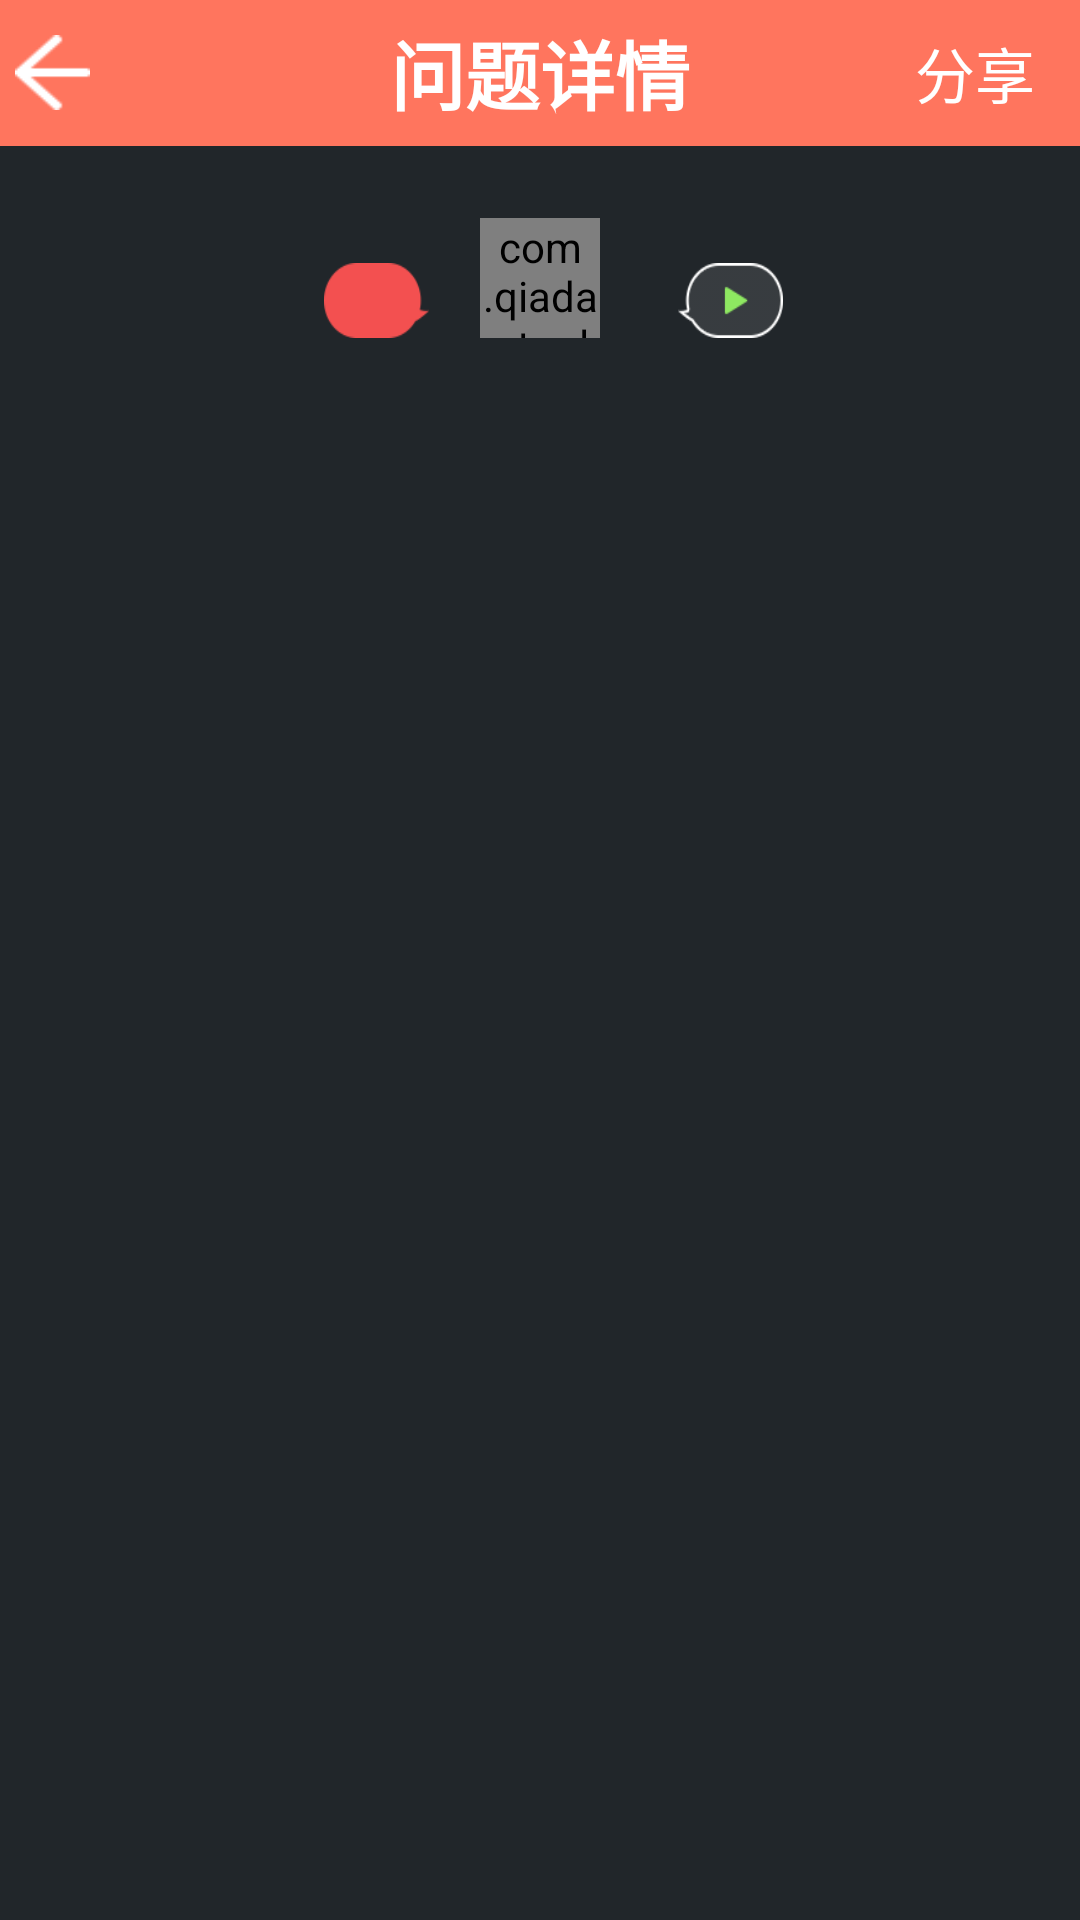

The Android layout XML behind this screen, and the referenced resources:
<!-- AndroidManifest.xml: application theme AppTheme -->
<!-- res/layout/answer.xml -->
<RelativeLayout xmlns:android="http://schemas.android.com/apk/res/android"
    android:layout_width="fill_parent"
    android:layout_height="fill_parent"
    android:background="#21262a" >

    <RelativeLayout
        android:id="@+id/relativeLayout1"
        android:layout_width="fill_parent"
        android:layout_height="wrap_content"
        android:layout_alignParentTop="true"
        android:layout_centerHorizontal="true"
        android:background="@drawable/topred" >

        <Button
            android:id="@+id/answerback"
            android:layout_width="25dp"
            android:layout_height="25dp"
            android:layout_centerVertical="true"
            android:onClick="onClickComeBack"
            android:layout_marginLeft="5dp"
            android:background="@drawable/back" />

        <TextView
            android:id="@+id/textView1"
            android:layout_width="wrap_content"
            android:layout_height="wrap_content"
            android:layout_centerHorizontal="true"
            android:layout_centerVertical="true"
            android:text="问题详情"
            android:textColor="#ffffff"
            android:textSize="25dp"
            android:textStyle="bold" />

        <TextView
            android:id="@+id/share"
            android:layout_width="wrap_content"
            android:layout_height="wrap_content"
            android:layout_alignParentRight="true"
            android:layout_centerVertical="true"
            android:layout_marginRight="15dp"
            android:text="分享"
            android:textColor="#ffffff"
            android:textSize="20dp" />
    </RelativeLayout>
    <com.qiadao.tool.RoundImageView
        android:id="@+id/launcherhead"
        android:layout_width="40dp"
        android:layout_height="40dp"
        android:layout_below="@+id/relativeLayout1"
        android:layout_centerHorizontal="true"
        android:layout_marginTop="24dp"
        android:src="@drawable/actionbar_add_icon" />
    <TextView
        android:id="@+id/name"
        android:layout_width="wrap_content"
        android:layout_height="wrap_content"
        android:layout_below="@+id/launcherhead"
        android:layout_centerHorizontal="true"
        android:textColor="#ffffff" />

    <LinearLayout
        android:id="@+id/linearLayout1"
        android:layout_width="250dp"
        android:layout_height="50dp"
        android:layout_below="@+id/name"
        android:layout_centerHorizontal="true" >

        <TextView
            android:id="@+id/questioncontent"
            android:layout_width="wrap_content"
            android:layout_height="wrap_content"
            android:layout_below="@+id/name"
            android:layout_centerHorizontal="true"
            android:textColor="#ffffff"
            android:text=""
            
            android:textSize="20dp"
            android:textStyle="bold" />


    </LinearLayout>

    <RelativeLayout
        android:id="@+id/relativeLayout3"
        android:layout_width="fill_parent"
        android:layout_height="wrap_content"
        android:layout_below="@+id/linearLayout1"
        android:layout_centerHorizontal="true" >

        <TextView
            android:id="@+id/time"
            android:layout_width="wrap_content"
            android:layout_height="wrap_content"
            android:layout_alignParentTop="true"
            android:layout_centerHorizontal="true"
            android:text=""
            android:textColor="#ffffff" />

     

    </RelativeLayout>

    <ListView
        android:id="@+id/answerlist"
        android:layout_width="match_parent"
        android:layout_height="match_parent"
        android:layout_alignParentLeft="true"
        android:layout_below="@+id/relativeLayout3" >
    </ListView>
   
    

    <Button
        android:id="@+id/play"
        android:layout_width="35dp"
        android:layout_height="25dp"
        android:layout_alignBottom="@+id/launcherhead"
        android:layout_marginLeft="26dp"
        android:layout_toRightOf="@+id/launcherhead"
        android:background="@drawable/yuyin_down" />



    <RelativeLayout
        android:id="@+id/wentirela"
        android:layout_width="35dp"
        android:layout_height="25dp"
        android:layout_above="@+id/name"
        android:layout_marginRight="17dp"
        android:layout_toLeftOf="@+id/launcherhead"
        android:background="@drawable/jiagefan" >
           <TextView
        android:id="@+id/price"
        android:layout_width="wrap_content"
        android:layout_height="wrap_content"
        android:layout_centerInParent="true"   
        android:layout_below="@+id/price"
        android:textColor="#ffffff" />
    </RelativeLayout>

    <ProgressBar
        android:id="@+id/animation"
        style="@style/publicloadingProgressStyle"
        android:layout_width="wrap_content"
        android:layout_height="wrap_content"
        android:layout_below="@+id/relativeLayout1"
        android:layout_centerHorizontal="true" />

    <Button
        android:id="@+id/huida"
        android:layout_width="100dp"
        android:layout_height="100dp"
        android:layout_alignParentBottom="true"
        android:layout_centerHorizontal="true"
        android:background="@drawable/huida_up"
        android:visibility="gone" />
<Button
        android:id="@+id/xuanze"
        android:layout_width="fill_parent"
        android:layout_height="wrap_content"
        android:layout_alignParentBottom="true"
        android:layout_centerHorizontal="true"
        android:text="选择答案"
        android:onClick="xuanze"
        android:textColor="#ffffff"
        android:background="@drawable/xuanze_bottom"
        android:visibility="gone" />

<LinearLayout
    android:id="@+id/jiangli"
    android:layout_width="fill_parent"
    android:layout_height="50dp"
    android:layout_alignParentBottom="true"
    android:layout_alignParentLeft="true"
    android:weightSum="1"
    android:visibility="gone" >

    <Button
        android:id="@+id/cancel"
        android:layout_width="wrap_content"
        android:layout_height="fill_parent"
		android:layout_weight="0.3"
        android:background="#6E645A"
        android:onClick="cancel"
         android:textColor="#ffffff"
        android:text="取消" />

    <Button
        android:id="@+id/honor"
        android:layout_width="wrap_content"
        android:layout_height="fill_parent"
        android:layout_weight="0.7"
        android:background="#FF6666"
        android:onClick="honor"
        android:text="悬赏"
        android:textColor="#ffffff" />

</LinearLayout>



</RelativeLayout>
<!-- resources referenced by this layout -->
<resources>
  <!-- drawable back: png bitmap (drawable-xxhdpi, 1214 bytes) -->
  <!-- drawable huida_up: png bitmap (drawable-xxhdpi, 7470 bytes) -->
  <!-- drawable jiagefan: png bitmap (drawable-xxhdpi, 1815 bytes) -->
  <!-- drawable topred: png bitmap (drawable-xhdpi, 1250 bytes) -->
  <!-- drawable xuanze_bottom: png bitmap (drawable-xxhdpi, 1210 bytes) -->
  <!-- drawable yuyin_down: png bitmap (drawable-xxhdpi, 2584 bytes) -->
  <style name="publicloadingProgressStyle">
          <item name="android:maxWidth">108dip</item>
          <item name="android:maxHeight">104dip</item>
          <item name="android:indeterminateDrawable">@anim/wb_loading_frame</item>
          <item name="android:minWidth">108dip</item>
          <item name="android:minHeight">104dip</item>
      </style>
  <style name="AppTheme" parent="AppBaseTheme">
          
      </style>
  <style name="AppBaseTheme" parent="android:Theme.Light">
          
      </style>
</resources>
